Image classification data set "cats_and_dogs" (haotangphuoc/data-science-project on GitHub). Class labels (2): cats, dogs.

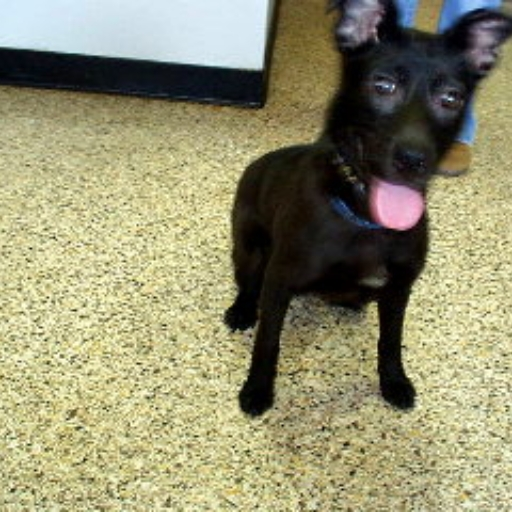
Label: dogs

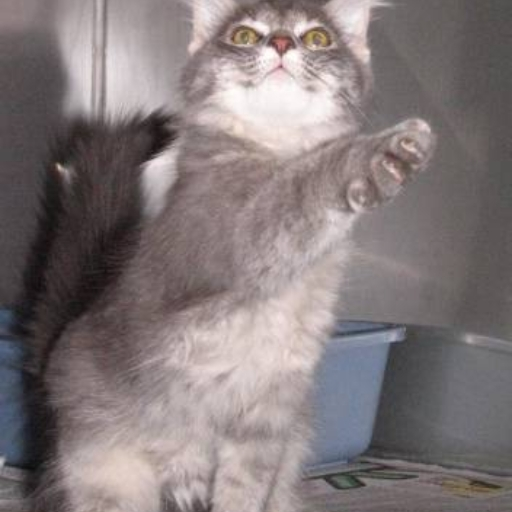
Label: cats

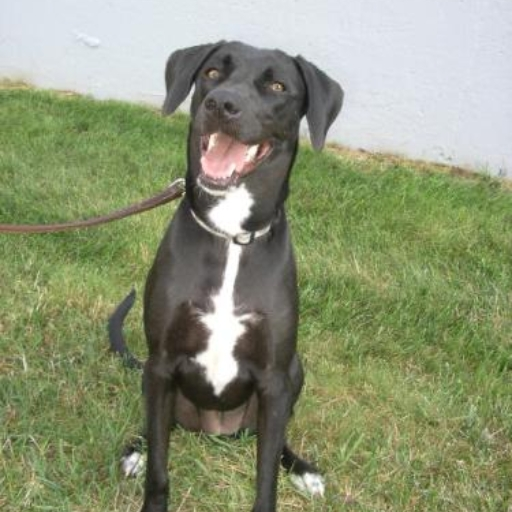
Label: dogs

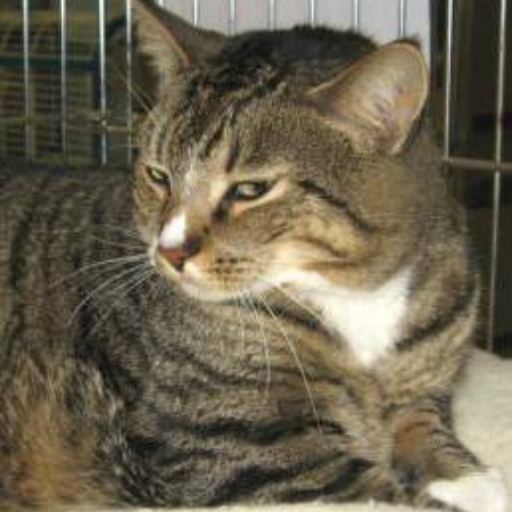
Label: cats

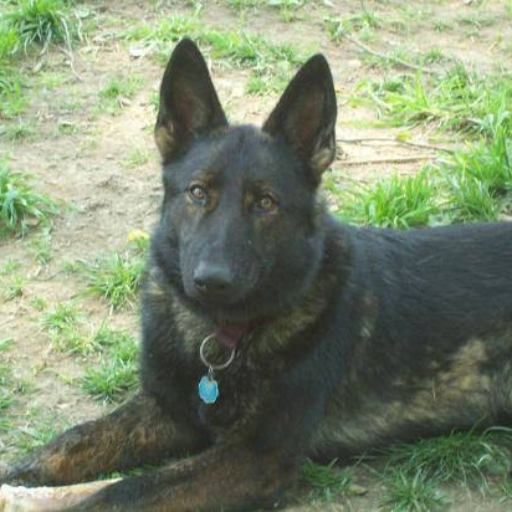
Label: dogs

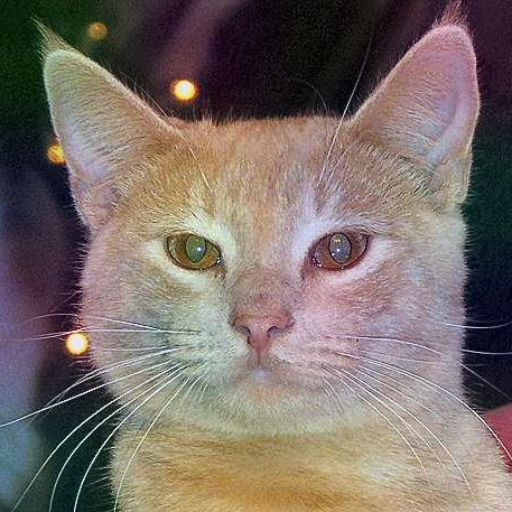
Label: cats
